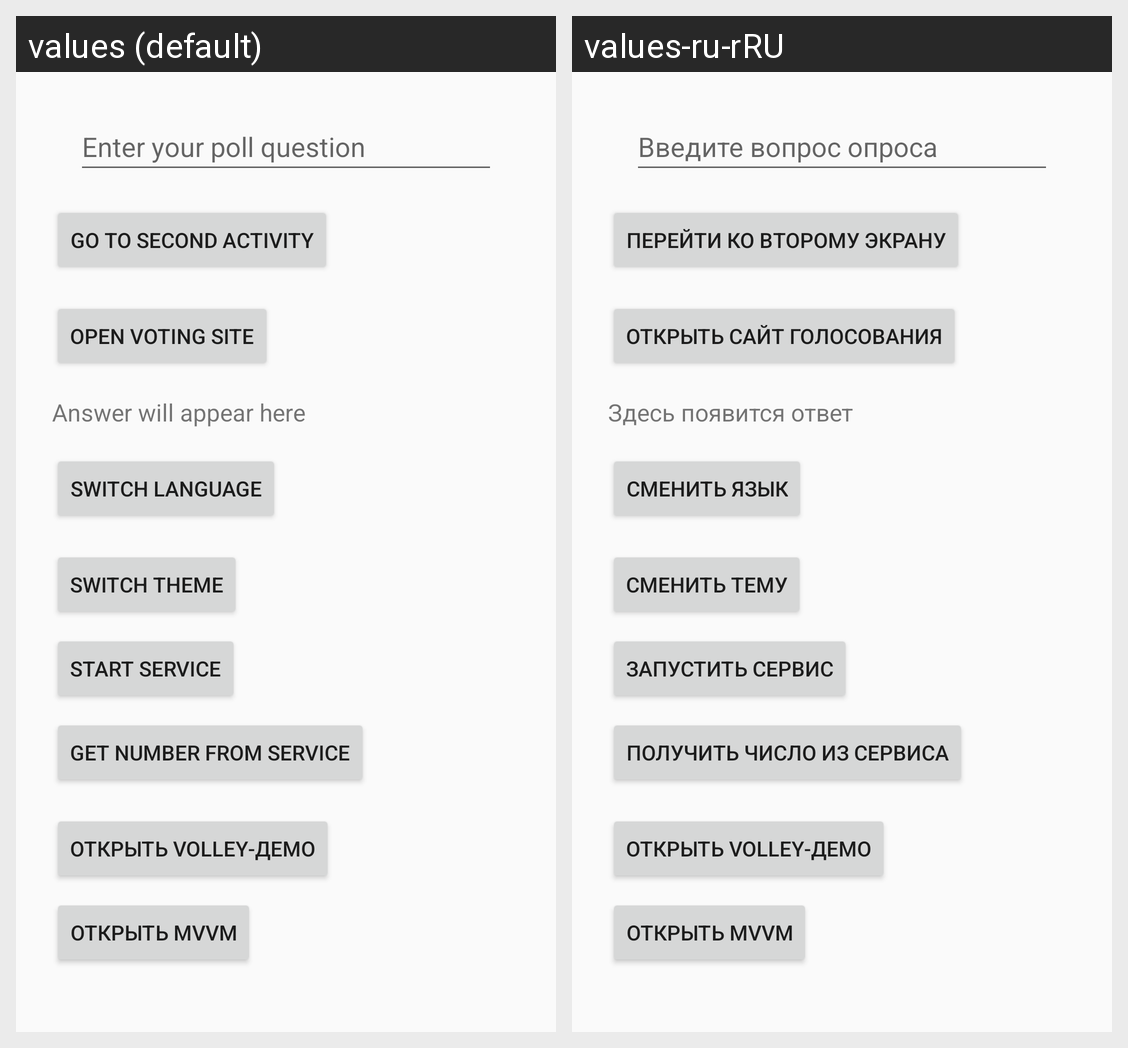

Locale-by-locale string values for the Android screen shown in this grid:
Android screen res/layout/activity_main.xml rendered under 2 locales, left to right: values (default), values-ru-rRU. Device: Nexus 5 (rendered at 1080×1920; each locale shown at half size, 540×960, under a caption strip naming it); theme Theme.RMP_coursach.
Strings drawn on this screen, with the default value and each locale's value (text and hints the layout hard-codes, and strings that could not be matched under every locale, appear in the picture but are not listed):

hint_enter_question
  values: Enter your poll question
  values-ru-rRU: Введите вопрос опроса

button_go_to_second
  values: Go to second activity
  values-ru-rRU: Перейти ко второму экрану

button_open_site
  values: Open voting site
  values-ru-rRU: Открыть сайт голосования

label_answer_placeholder
  values: Answer will appear here
  values-ru-rRU: Здесь появится ответ

button_switch_language
  values: Switch language
  values-ru-rRU: Сменить язык

button_switch_theme
  values: Switch theme
  values-ru-rRU: Сменить тему

button_start_service
  values: Start Service
  values-ru-rRU: Запустить сервис

button_get_data
  values: Get number from service
  values-ru-rRU: Получить число из сервиса
